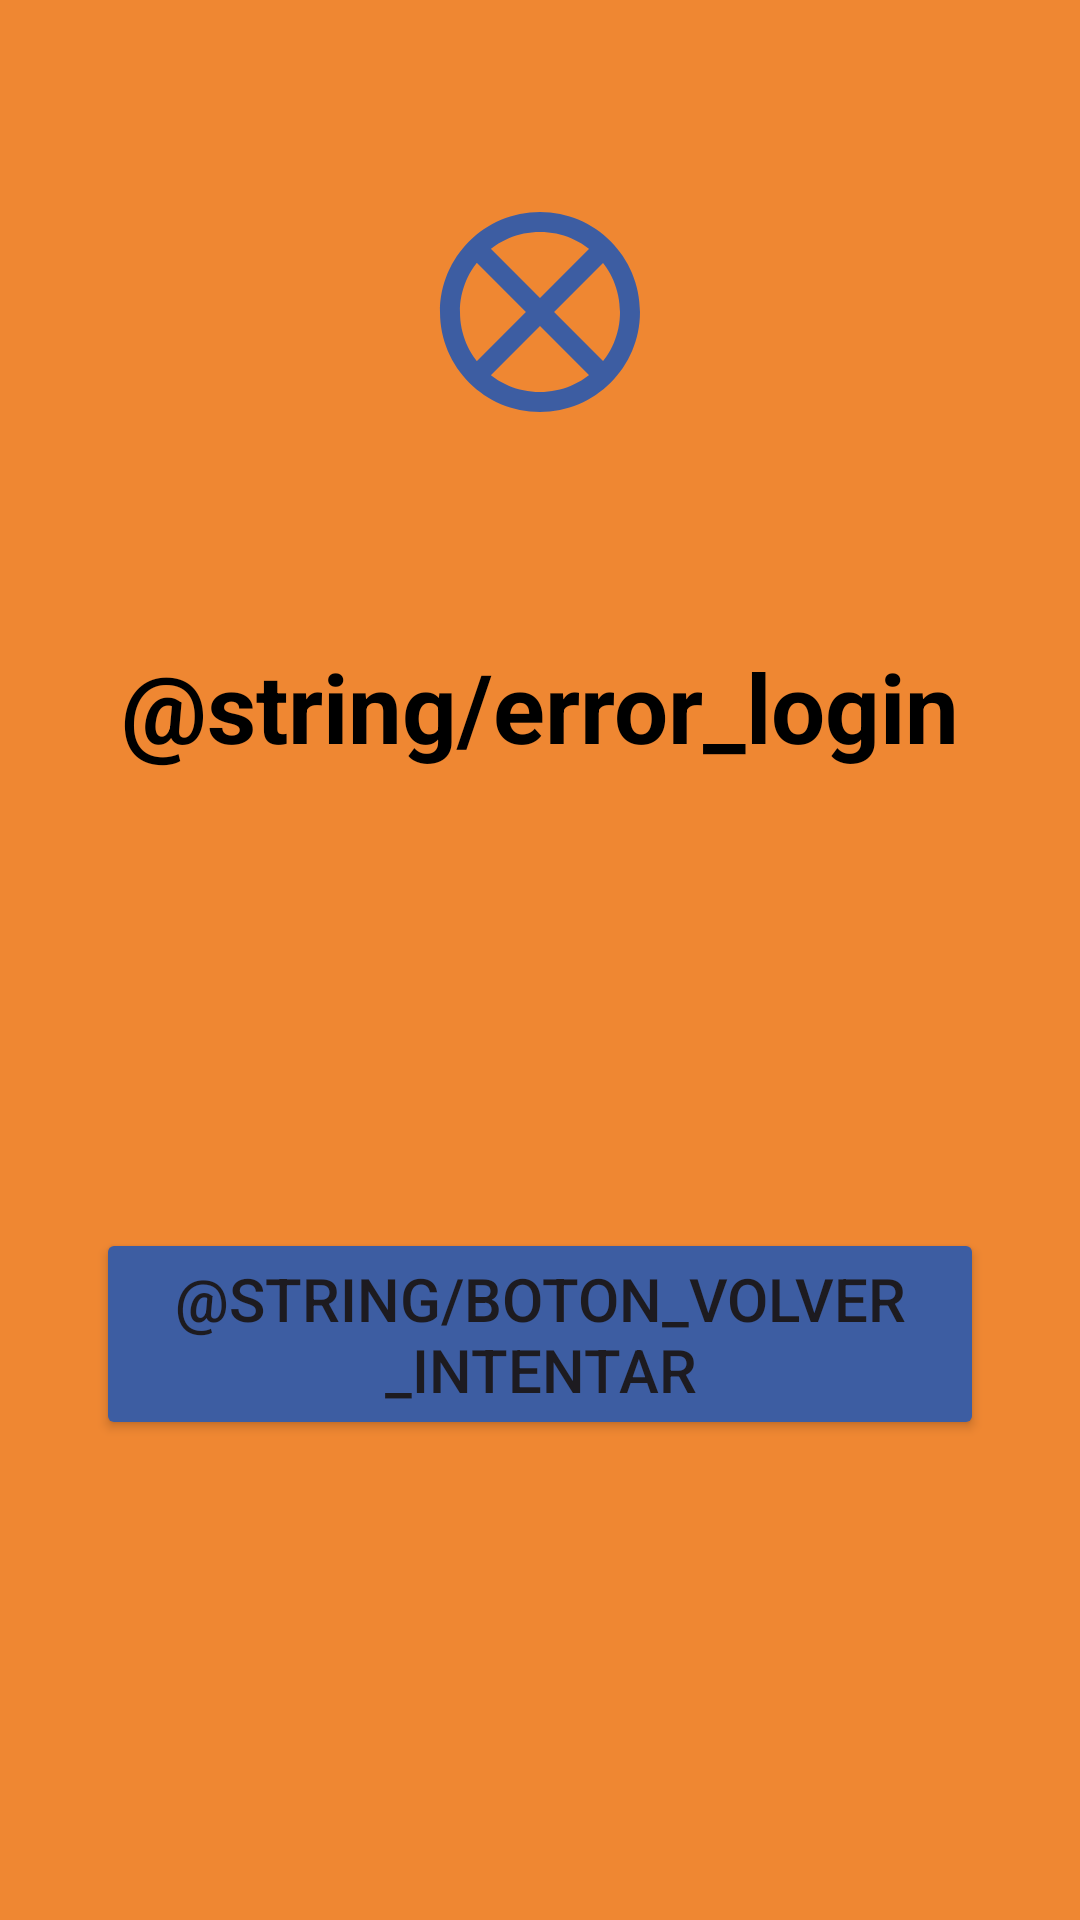

Android layout source for this screen:
<!-- AndroidManifest.xml: application theme Theme.SegundaEntregaDAM -->
<!-- res/layout/activity_feedback_login_error.xml -->
<?xml version="1.0" encoding="utf-8"?>
<androidx.constraintlayout.widget.ConstraintLayout xmlns:android="http://schemas.android.com/apk/res/android"
    xmlns:app="http://schemas.android.com/apk/res-auto"
    xmlns:tools="http://schemas.android.com/tools"
    android:id="@+id/main"
    android:layout_width="match_parent"
    android:layout_height="match_parent"
    android:background="#ef8732"
    android:padding="32dp"
    tools:context=".Feedback_Registro">

    <ImageView
        android:id="@+id/logoCheck"
        android:layout_width="80dp"
        android:layout_height="80dp"
        android:layout_marginTop="32dp"
        android:src="@drawable/baseline_error_circle_outline_24"
        app:layout_constraintEnd_toEndOf="parent"
        app:layout_constraintStart_toStartOf="parent"
        app:layout_constraintTop_toTopOf="parent"
        app:tint="@color/blue" />

    <TextView
        android:id="@+id/textRegistroKo"
        android:layout_width="wrap_content"
        android:layout_height="wrap_content"
        android:layout_marginTop="70dp"
        android:text="@string/error_login"
        android:textColor="@color/black"
        android:textSize="@dimen/tx_muy_grande"
        android:textStyle="bold"
        app:layout_constraintEnd_toEndOf="parent"
        app:layout_constraintStart_toStartOf="parent"
        app:layout_constraintTop_toBottomOf="@id/logoCheck" />

    <Button
        android:id="@+id/btnIrVolverIntentar"
        android:layout_width="0dp"
        android:layout_height="wrap_content"
        android:layout_marginBottom="128dp"
        android:backgroundTint="#3d5da2"
        android:text="@string/boton_volver_intentar"
        android:textSize="@dimen/tx_medio"
        app:layout_constraintBottom_toBottomOf="parent"
        app:layout_constraintEnd_toEndOf="parent"
        app:layout_constraintHorizontal_bias="0.0"
        app:layout_constraintStart_toStartOf="parent" />


</androidx.constraintlayout.widget.ConstraintLayout>
<!-- resources referenced by this layout -->
<resources>
  <color name="black">#FF000000</color>
  <color name="blue">#3d5da2</color>
  <dimen name="tx_medio">20sp</dimen>
  <dimen name="tx_muy_grande">32sp</dimen>
  <!-- drawable baseline_error_circle_outline_24 (drawable) -->
  <vector xmlns:android="http://schemas.android.com/apk/res/android"
      android:width="24dp"
      android:height="24dp"
      android:viewportWidth="24"
      android:viewportHeight="24"
      android:tint="#000000">
  
      <path
          android:fillColor="@android:color/white"
          android:pathData="M19,6.41L17.59,5L12,10.59L6.41,5L5,6.41L10.59,12L5,17.59L6.41,19L12,13.41L17.59,19L19,17.59L13.41,12L19,6.41zM12,2C6.48,2 2,6.48 2,12s4.48,10 10,10 10,-4.48 10,-10S17.52,2 12,2zM12,20c-4.42,0 -8,-3.58 -8,-8s3.58,-8 8,-8 8,3.58 8,8 -3.58,8 -8,8z"/>
  
  </vector>
  <style name="Theme.SegundaEntregaDAM" parent="Base.Theme.SegundaEntregaDAM" />
  <style name="Base.Theme.SegundaEntregaDAM" parent="Theme.Material3.DayNight.NoActionBar">
          
          
      </style>
</resources>
